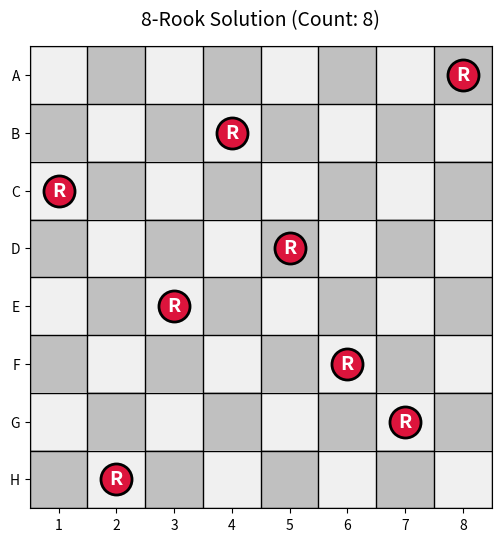

The matplotlib source for this figure:
import numpy as np
import matplotlib.pyplot as plt
import matplotlib.colors as mcolors
import os

if not os.path.exists('results'):
    os.makedirs('results')

def plot_chessboard(solution_matrix):
    """Custom function to plot a chessboard with rooks"""
    N = solution_matrix.shape[0]
    
    chessboard = np.zeros((N, N))
    chessboard[1::2, 0::2] = 1
    chessboard[0::2, 1::2] = 1
    
    cmap_board = mcolors.ListedColormap(['#f0f0f0', '#c0c0c0'])
    
    fig, ax = plt.subplots(figsize=(6, 6))
    ax.imshow(chessboard, cmap=cmap_board, origin='upper')
    
    rook_rows, rook_cols = np.where(solution_matrix == 1)
    ax.scatter(rook_cols, rook_rows, s=500, c='crimson', marker='o', edgecolors='black', linewidth=2, label='Rook')
    
    for r, c in zip(rook_rows, rook_cols):
        ax.text(c, r, 'R', color='white', ha='center', va='center', fontsize=14, fontweight='bold')

    ax.set_title(f"8-Rook Solution (Count: {np.sum(solution_matrix)})", fontsize=14, pad=15)
    ax.set_xticks(np.arange(N)); ax.set_yticks(np.arange(N))
    ax.set_xticklabels(range(1, N+1)); ax.set_yticklabels(['A', 'B', 'C', 'D', 'E', 'F', 'G', 'H'])
    
    ax.set_xticks(np.arange(-0.5, N, 1), minor=True)
    ax.set_yticks(np.arange(-0.5, N, 1), minor=True)
    ax.grid(which='minor', color='black', linestyle='-', linewidth=1)
    ax.tick_params(which='minor', size=0) 
    
    save_path = 'results/part2_eight_rooks_solution.png'
    plt.savefig(save_path, dpi=150, bbox_inches='tight')
    print(f"Saved plot to {save_path}")
    plt.show()

def solve_eight_rooks():
    print("Initializing 8-Rook Solver...")
    N = 8
    
    print("\n--- SUBMISSION ANSWERS ---")
    print("1. ENERGY FUNCTION: E = A/2*(Row) + B/2*(Col) + C/2*(Global)")
    print("2. REASON FOR WEIGHTS: Inhibitory (-ve) for Row/Col to prevent conflicts.")
    print("   Global term ensures exactly 8 rooks.")

    A, B, C = 5.0, 5.0, 2.0
    u = np.random.uniform(-0.1, 0.1, (N, N))
    lr = 0.01
    
    print("Optimizing... (This takes a few seconds)")
    for _ in range(2000):
        V = 0.5 * (1 + np.tanh(u))
        total_active = np.sum(V)
        grad = np.zeros((N, N))
        
        for x in range(N):
            for y in range(N):
                row_sum = np.sum(V[x, :]) - V[x, y]
                col_sum = np.sum(V[:, y]) - V[x, y]
                global_diff = total_active - N
                grad[x, y] = - (A*row_sum + B*col_sum + C*global_diff)
        u += lr * grad

    final_V = 0.5 * (1 + np.tanh(u))
    board = (final_V > 0.8).astype(int)
    
    print(f"Final Board Configuration:\n{board}")
    plot_chessboard(board)

if __name__ == "__main__":
    solve_eight_rooks()